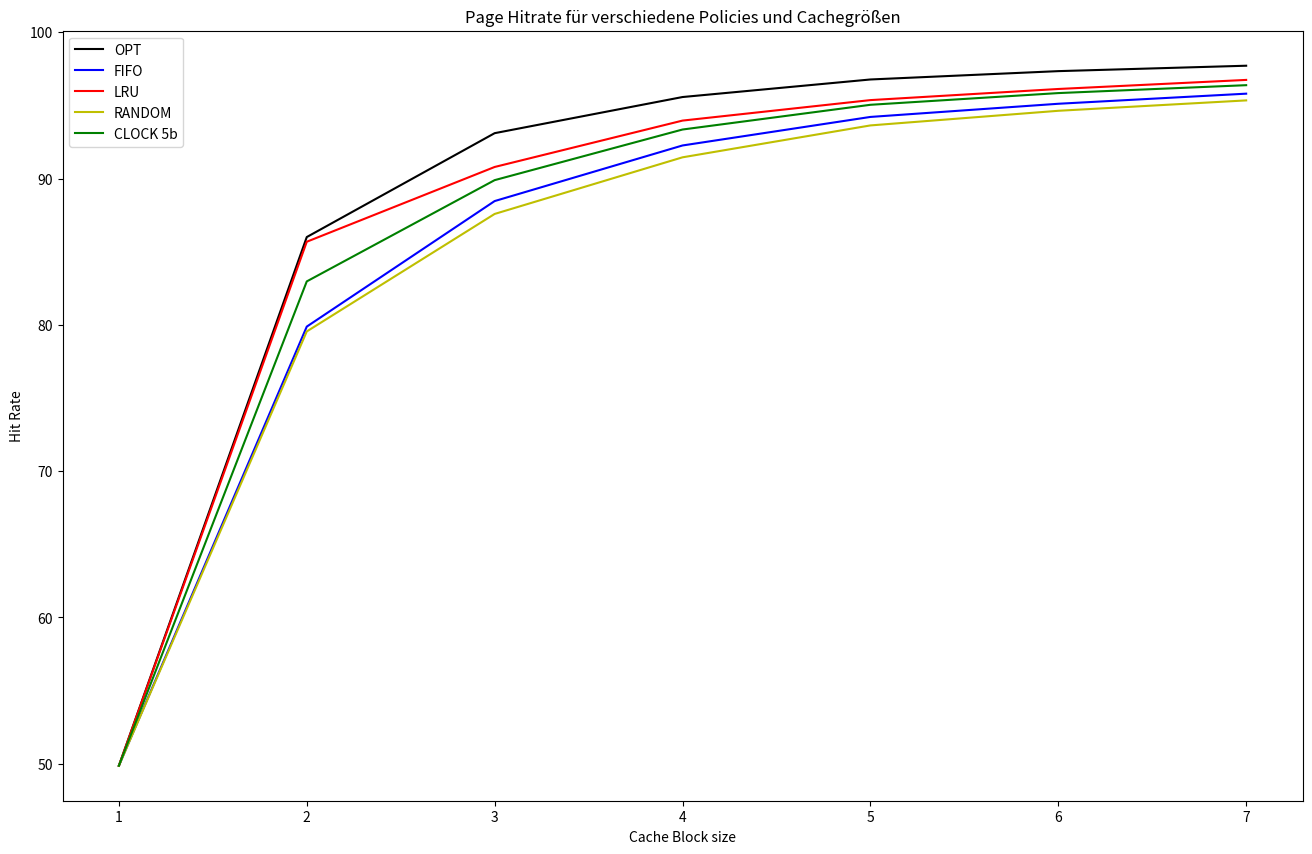
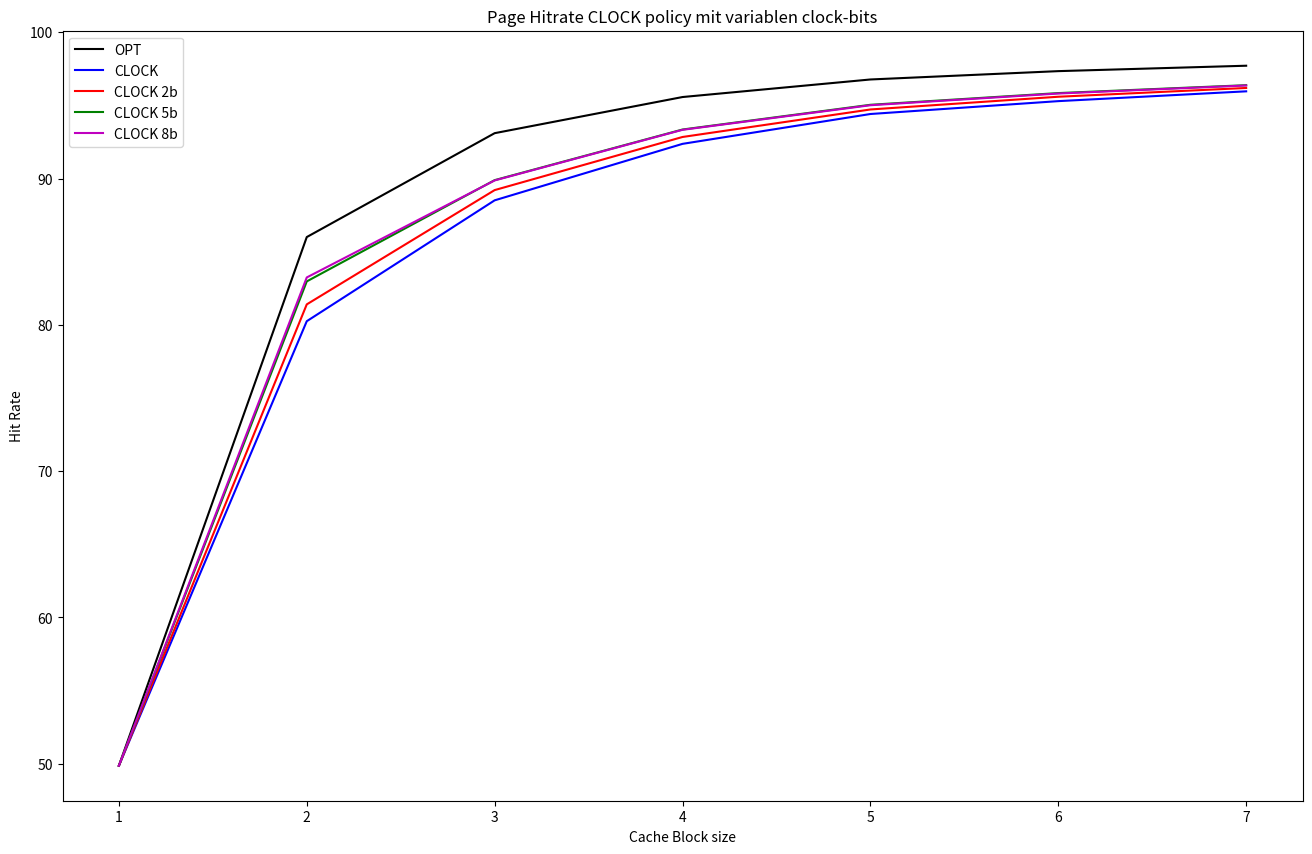

Here is the Python script that generated these plots, in order:
import matplotlib.pyplot as plt

opt =       [49.87, 86.00, 93.10, 95.57, 96.77, 97.34, 97.71]
fifo =      [49.87, 79.88, 88.46, 92.26, 94.21, 95.11, 95.80]
lru =       [49.87, 85.68, 90.79, 93.96, 95.36, 96.12, 96.74]
random =    [49.87, 79.55, 87.58, 91.45, 93.63, 94.63, 95.34]
clock =     [49.87, 80.25, 88.51, 92.37, 94.41, 95.29, 95.96]
clock2 =    [49.87, 81.40, 89.21, 92.84, 94.72, 95.59, 96.19]
clock5 =    [49.87, 82.97, 89.89, 93.35, 95.04, 95.84, 96.38]
clock8 =    [49.87, 83.24, 89.87, 93.33, 95.01, 95.81, 96.36]


loop = [1, 2, 3, 4, 5, 6, 7]
#all policies
plt.figure(figsize=(16, 10))
plt.xlabel("Cache Block size")
plt.ylabel("Hit Rate")
plt.title("Page Hitrate für verschiedene Policies und Cachegrößen")

plt.plot(loop, opt, "k", label='OPT')
plt.plot(loop, fifo, "b", label='FIFO')
plt.plot(loop, lru, "r", label='LRU')
plt.plot(loop, random, "y", label='RANDOM')
plt.plot(loop, clock5, "g", label='CLOCK 5b')
plt.legend(loc='best')
plt.show()
#different CLOCK policies
plt.figure(figsize=(16, 10))
plt.xlabel("Cache Block size")
plt.ylabel("Hit Rate")
plt.title("Page Hitrate CLOCK policy mit variablen clock-bits")

plt.plot(loop, opt, "k", label='OPT')
plt.plot(loop, clock, "b", label='CLOCK')
plt.plot(loop, clock2, "r", label='CLOCK 2b')
plt.plot(loop, clock5, "g", label='CLOCK 5b')
plt.plot(loop, clock8, "m", label='CLOCK 8b')
plt.legend(loc='best')
plt.show()